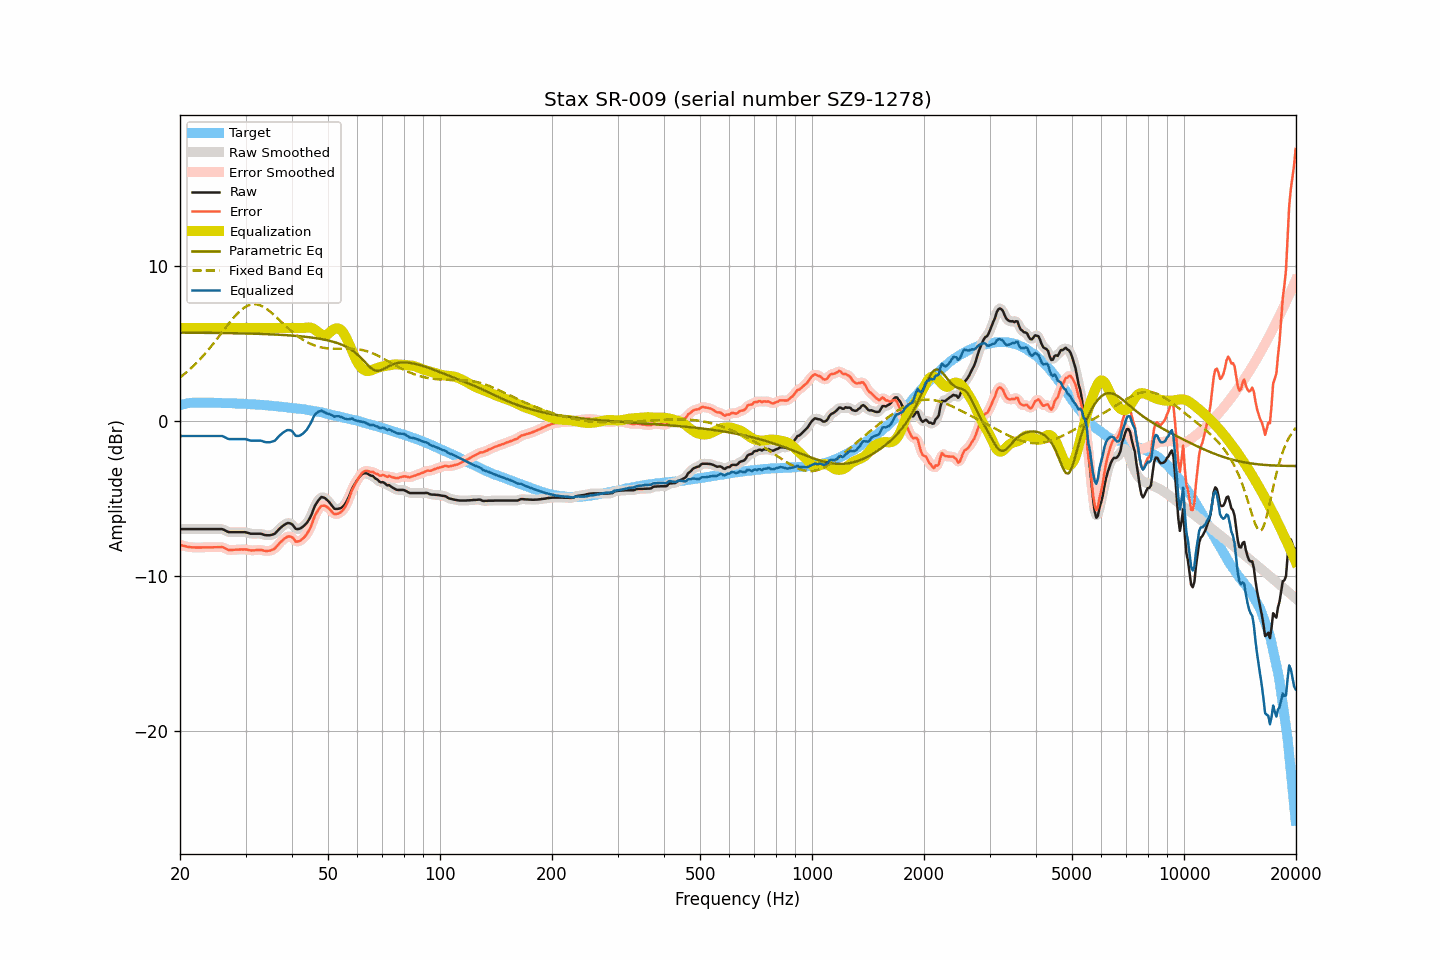

Values plotted in this chart, from the file beside it:
frequency, raw, smoothed, error, error_smoothed, equalization, parametric_eq, fixed_band_eq, equalized_raw, equalized_smoothed, target
20.00, -6.97, -6.97, -7.98, -7.98, 6.00, 5.69, 2.81, -0.97, -0.97, 1.01
20.20, -6.97, -6.97, -8.01, -8.01, 6.00, 5.69, 2.89, -0.97, -0.97, 1.04
20.40, -6.97, -6.97, -8.04, -8.04, 6.00, 5.69, 2.97, -0.97, -0.97, 1.07
20.61, -6.97, -6.97, -8.06, -8.07, 6.00, 5.69, 3.05, -0.97, -0.97, 1.09
20.81, -6.97, -6.97, -8.09, -8.09, 6.00, 5.69, 3.14, -0.97, -0.97, 1.12
21.02, -6.97, -6.97, -8.12, -8.11, 6.00, 5.69, 3.23, -0.97, -0.97, 1.15
21.23, -6.97, -6.97, -8.13, -8.13, 6.00, 5.69, 3.32, -0.97, -0.97, 1.16
21.44, -6.97, -6.97, -8.14, -8.14, 6.00, 5.69, 3.42, -0.97, -0.97, 1.17
21.66, -6.97, -6.97, -8.15, -8.15, 6.00, 5.69, 3.51, -0.97, -0.97, 1.18
21.87, -6.97, -6.97, -8.15, -8.15, 6.00, 5.69, 3.61, -0.97, -0.97, 1.18
22.09, -6.97, -6.97, -8.16, -8.15, 6.00, 5.69, 3.71, -0.97, -0.97, 1.19
22.31, -6.97, -6.97, -8.16, -8.16, 6.00, 5.69, 3.82, -0.97, -0.97, 1.19
22.54, -6.97, -6.97, -8.16, -8.16, 6.00, 5.69, 3.93, -0.97, -0.97, 1.19
22.76, -6.97, -6.97, -8.15, -8.15, 6.00, 5.68, 4.04, -0.97, -0.97, 1.19
22.99, -6.97, -6.97, -8.14, -8.15, 6.00, 5.68, 4.15, -0.97, -0.97, 1.18
23.22, -6.97, -6.97, -8.14, -8.14, 6.00, 5.68, 4.27, -0.97, -0.97, 1.18
23.45, -6.97, -6.97, -8.14, -8.14, 6.00, 5.68, 4.39, -0.97, -0.97, 1.18
23.69, -6.97, -6.97, -8.14, -8.14, 6.00, 5.68, 4.51, -0.97, -0.97, 1.17
23.92, -6.97, -6.97, -8.14, -8.15, 6.00, 5.68, 4.63, -0.97, -0.97, 1.17
24.16, -6.97, -6.97, -8.15, -8.15, 6.00, 5.68, 4.76, -0.97, -0.97, 1.18
24.40, -6.97, -6.97, -8.15, -8.15, 6.00, 5.68, 4.89, -0.97, -0.97, 1.18
24.65, -6.97, -6.97, -8.14, -8.14, 6.00, 5.68, 5.02, -0.97, -0.97, 1.17
24.89, -6.97, -6.97, -8.14, -8.14, 6.00, 5.67, 5.15, -0.97, -0.97, 1.17
25.14, -6.97, -6.97, -8.14, -8.14, 6.00, 5.67, 5.29, -0.97, -0.97, 1.17
25.39, -6.97, -6.96, -8.14, -8.13, 6.00, 5.67, 5.42, -0.97, -0.96, 1.17
25.65, -6.97, -6.96, -8.13, -8.13, 6.00, 5.67, 5.56, -0.97, -0.96, 1.17
25.91, -6.97, -6.98, -8.12, -8.13, 6.00, 5.67, 5.69, -0.97, -0.98, 1.16
26.16, -7.00, -7.00, -8.15, -8.16, 6.00, 5.67, 5.83, -1.00, -1.00, 1.16
26.43, -7.06, -7.05, -8.21, -8.21, 6.00, 5.67, 5.97, -1.06, -1.05, 1.15
26.69, -7.11, -7.11, -8.26, -8.26, 6.00, 5.66, 6.10, -1.11, -1.11, 1.15
26.96, -7.16, -7.15, -8.31, -8.30, 6.00, 5.66, 6.23, -1.16, -1.15, 1.15
27.23, -7.17, -7.17, -8.32, -8.32, 6.00, 5.66, 6.36, -1.17, -1.17, 1.15
27.50, -7.17, -7.17, -8.32, -8.32, 6.00, 5.66, 6.49, -1.17, -1.17, 1.15
27.77, -7.17, -7.17, -8.30, -8.31, 6.00, 5.66, 6.62, -1.17, -1.17, 1.14
28.05, -7.17, -7.17, -8.30, -8.30, 6.00, 5.66, 6.74, -1.17, -1.17, 1.14
28.33, -7.17, -7.17, -8.29, -8.29, 6.00, 5.65, 6.85, -1.17, -1.17, 1.12
28.62, -7.17, -7.17, -8.29, -8.29, 6.00, 5.65, 6.96, -1.17, -1.17, 1.12
28.90, -7.17, -7.17, -8.29, -8.29, 6.00, 5.65, 7.06, -1.17, -1.17, 1.12
29.19, -7.17, -7.17, -8.28, -8.28, 6.00, 5.65, 7.15, -1.17, -1.17, 1.11
29.48, -7.17, -7.16, -8.29, -8.28, 6.00, 5.64, 7.23, -1.17, -1.16, 1.12
29.78, -7.17, -7.17, -8.27, -8.28, 6.00, 5.64, 7.31, -1.17, -1.17, 1.11
30.08, -7.18, -7.18, -8.28, -8.29, 6.00, 5.64, 7.37, -1.18, -1.18, 1.10
30.38, -7.21, -7.21, -8.30, -8.30, 6.00, 5.64, 7.43, -1.21, -1.21, 1.09
30.68, -7.24, -7.24, -8.33, -8.32, 6.00, 5.63, 7.47, -1.24, -1.24, 1.09
30.99, -7.27, -7.26, -8.35, -8.34, 6.00, 5.63, 7.50, -1.27, -1.26, 1.08
31.30, -7.27, -7.27, -8.34, -8.35, 6.00, 5.63, 7.52, -1.27, -1.27, 1.08
31.61, -7.27, -7.27, -8.34, -8.34, 6.00, 5.63, 7.53, -1.27, -1.27, 1.07
31.93, -7.27, -7.27, -8.33, -8.33, 6.00, 5.62, 7.52, -1.27, -1.27, 1.06
32.24, -7.27, -7.27, -8.32, -8.32, 6.00, 5.62, 7.51, -1.27, -1.27, 1.05
32.57, -7.27, -7.26, -8.31, -8.31, 6.00, 5.62, 7.48, -1.27, -1.26, 1.05
32.89, -7.27, -7.27, -8.31, -8.31, 6.00, 5.61, 7.45, -1.27, -1.27, 1.04
33.22, -7.29, -7.29, -8.32, -8.33, 6.00, 5.61, 7.40, -1.29, -1.29, 1.03
33.55, -7.33, -7.32, -8.36, -8.35, 6.00, 5.61, 7.35, -1.33, -1.32, 1.03
33.89, -7.36, -7.35, -8.37, -8.37, 6.00, 5.60, 7.29, -1.36, -1.35, 1.02
34.23, -7.37, -7.37, -8.38, -8.38, 6.00, 5.60, 7.22, -1.37, -1.37, 1.01
34.57, -7.37, -7.37, -8.37, -8.37, 6.00, 5.59, 7.14, -1.37, -1.37, 1.00
34.92, -7.37, -7.36, -8.35, -8.35, 6.00, 5.59, 7.06, -1.37, -1.36, 0.99
35.27, -7.34, -7.35, -8.32, -8.32, 6.00, 5.58, 6.97, -1.34, -1.35, 0.98
35.62, -7.31, -7.31, -8.28, -8.28, 6.00, 5.58, 6.88, -1.31, -1.31, 0.97
35.97, -7.27, -7.25, -8.22, -8.21, 6.00, 5.57, 6.78, -1.27, -1.25, 0.96
... 635 more rows
